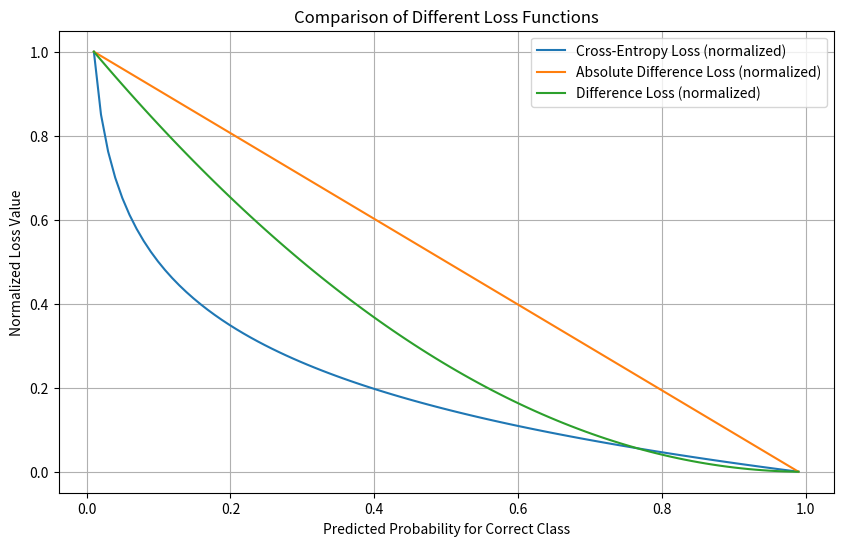

Source code (Python):
import numpy as np
import matplotlib.pyplot as plt

# Define a range of probability values for predictions (correct class)
p_values = np.linspace(0.01, 0.99, 100)  # Avoid 0 and 1 to prevent log(0) issues

# True class label as one-hot vector
y_true = 1  # Index of the correct class in a one-hot vector

# Calculate each loss function
# Cross-Entropy Loss with epsilon for stability
epsilon = 1e-8
cross_entropy_loss = -np.log(p_values + epsilon)

# Absolute Difference Loss
abs_difference_loss = np.abs(p_values - 1)  # Since y=1 for the correct class

# Simple Difference Loss
difference_loss = p_values - 1

difference_loss *= difference_loss

# Normalize the losses to the range [0, 1] for fair comparison
def normalize(arr):
    return (arr - np.min(arr)) / (np.max(arr) - np.min(arr))

cross_entropy_loss = normalize(cross_entropy_loss)
abs_difference_loss = normalize(abs_difference_loss)
difference_loss = normalize(difference_loss)

# Plotting the results
plt.figure(figsize=(10, 6))
plt.plot(p_values, cross_entropy_loss, label="Cross-Entropy Loss (normalized)")
plt.plot(p_values, abs_difference_loss, label="Absolute Difference Loss (normalized)")
plt.plot(p_values, difference_loss, label="Difference Loss (normalized)")
plt.xlabel("Predicted Probability for Correct Class")
plt.ylabel("Normalized Loss Value")
plt.title("Comparison of Different Loss Functions")
plt.legend()
plt.grid(True)
plt.show()
